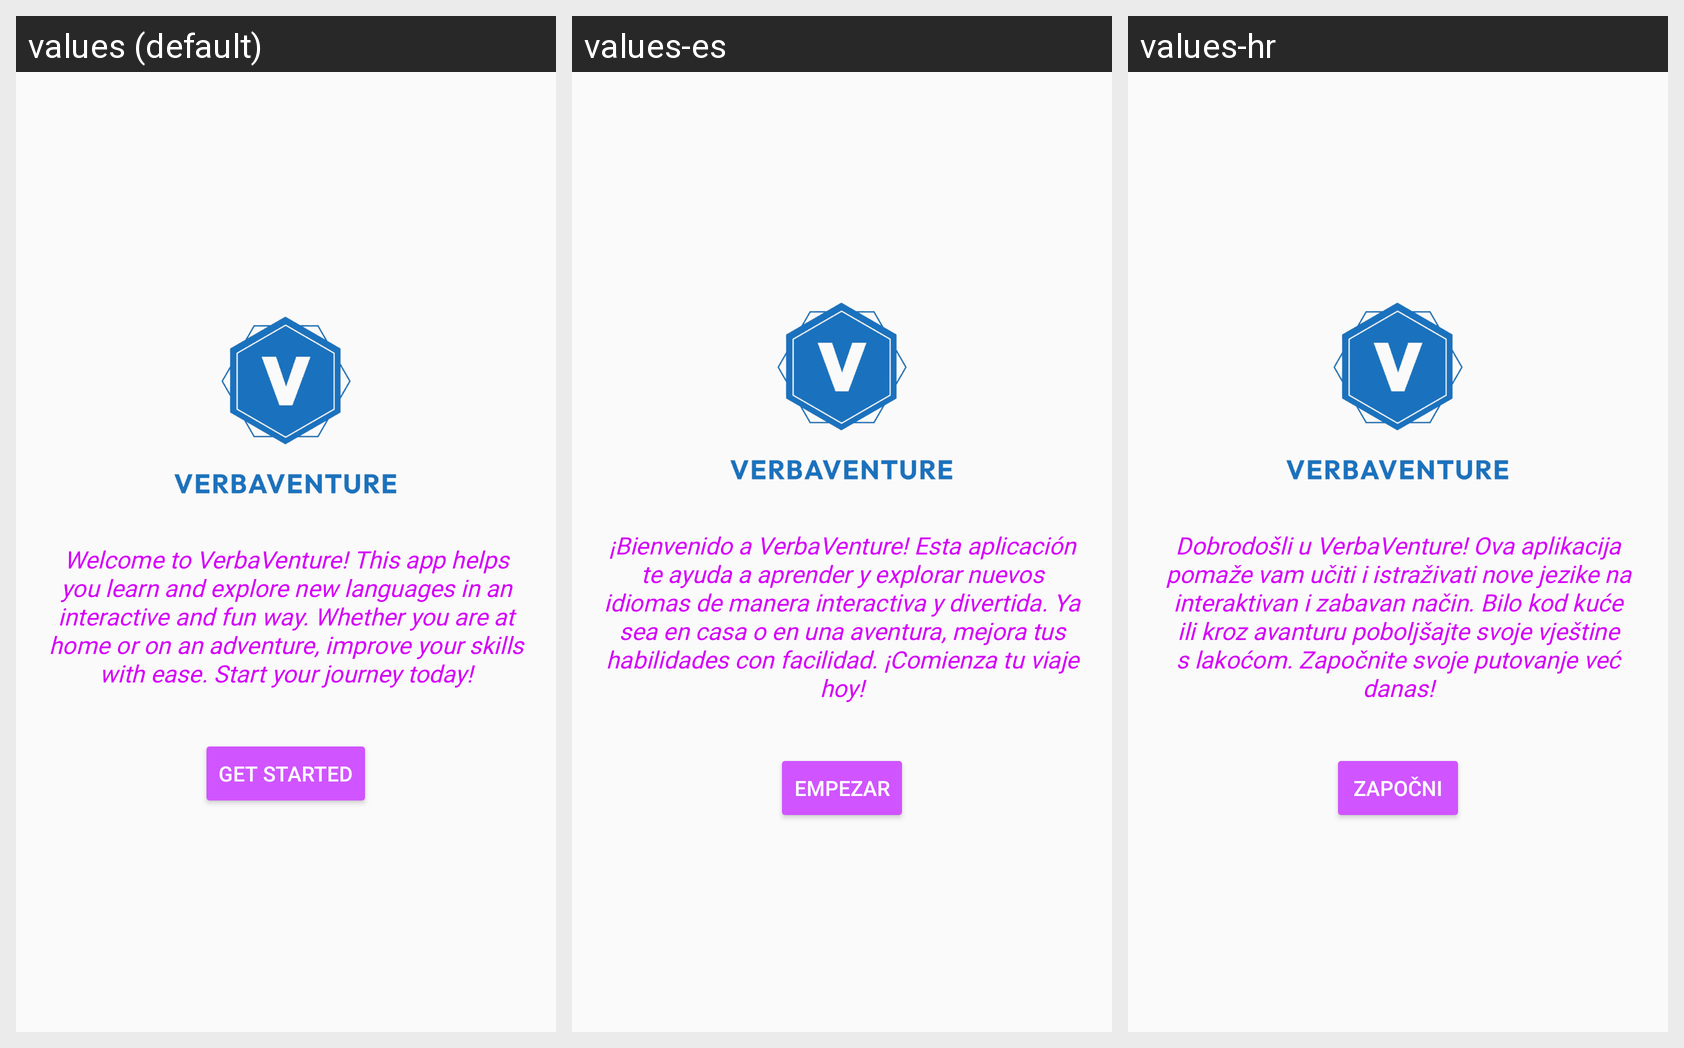

Here is an Android app screen in its default locale and in the app's own translations. Write out the translated-string differences for the strings that appear on this screen.
Android screen res/layout/activity_main.xml rendered under 3 locales, left to right: values (default), values-es, values-hr. Device: Nexus 5 (rendered at 1080×1920; each locale shown at half size, 540×960, under a caption strip naming it); theme AppTheme.
Strings drawn on this screen, with the default value and each locale's value (text and hints the layout hard-codes, and strings that could not be matched under every locale, appear in the picture but are not listed):

app_description
  values: Welcome to VerbaVenture! This app helps you learn and explore new languages in an interactive and fun way. Whether you are at home or on an adventure, improve your skills with ease. Start your journey today!
  values-es: ¡Bienvenido a VerbaVenture! Esta aplicación te ayuda a aprender y explorar nuevos idiomas de manera interactiva y divertida. Ya sea en casa o en una aventura, mejora tus habilidades con facilidad. ¡Comienza tu viaje hoy!
  values-hr: Dobrodošli u VerbaVenture! Ova aplikacija pomaže vam učiti i istraživati nove jezike na interaktivan i zabavan način. Bilo kod kuće ili kroz avanturu poboljšajte svoje vještine s lakoćom. Započnite svoje putovanje već danas!

registerr
  values: Get Started
  values-es: Empezar
  values-hr: Započni
